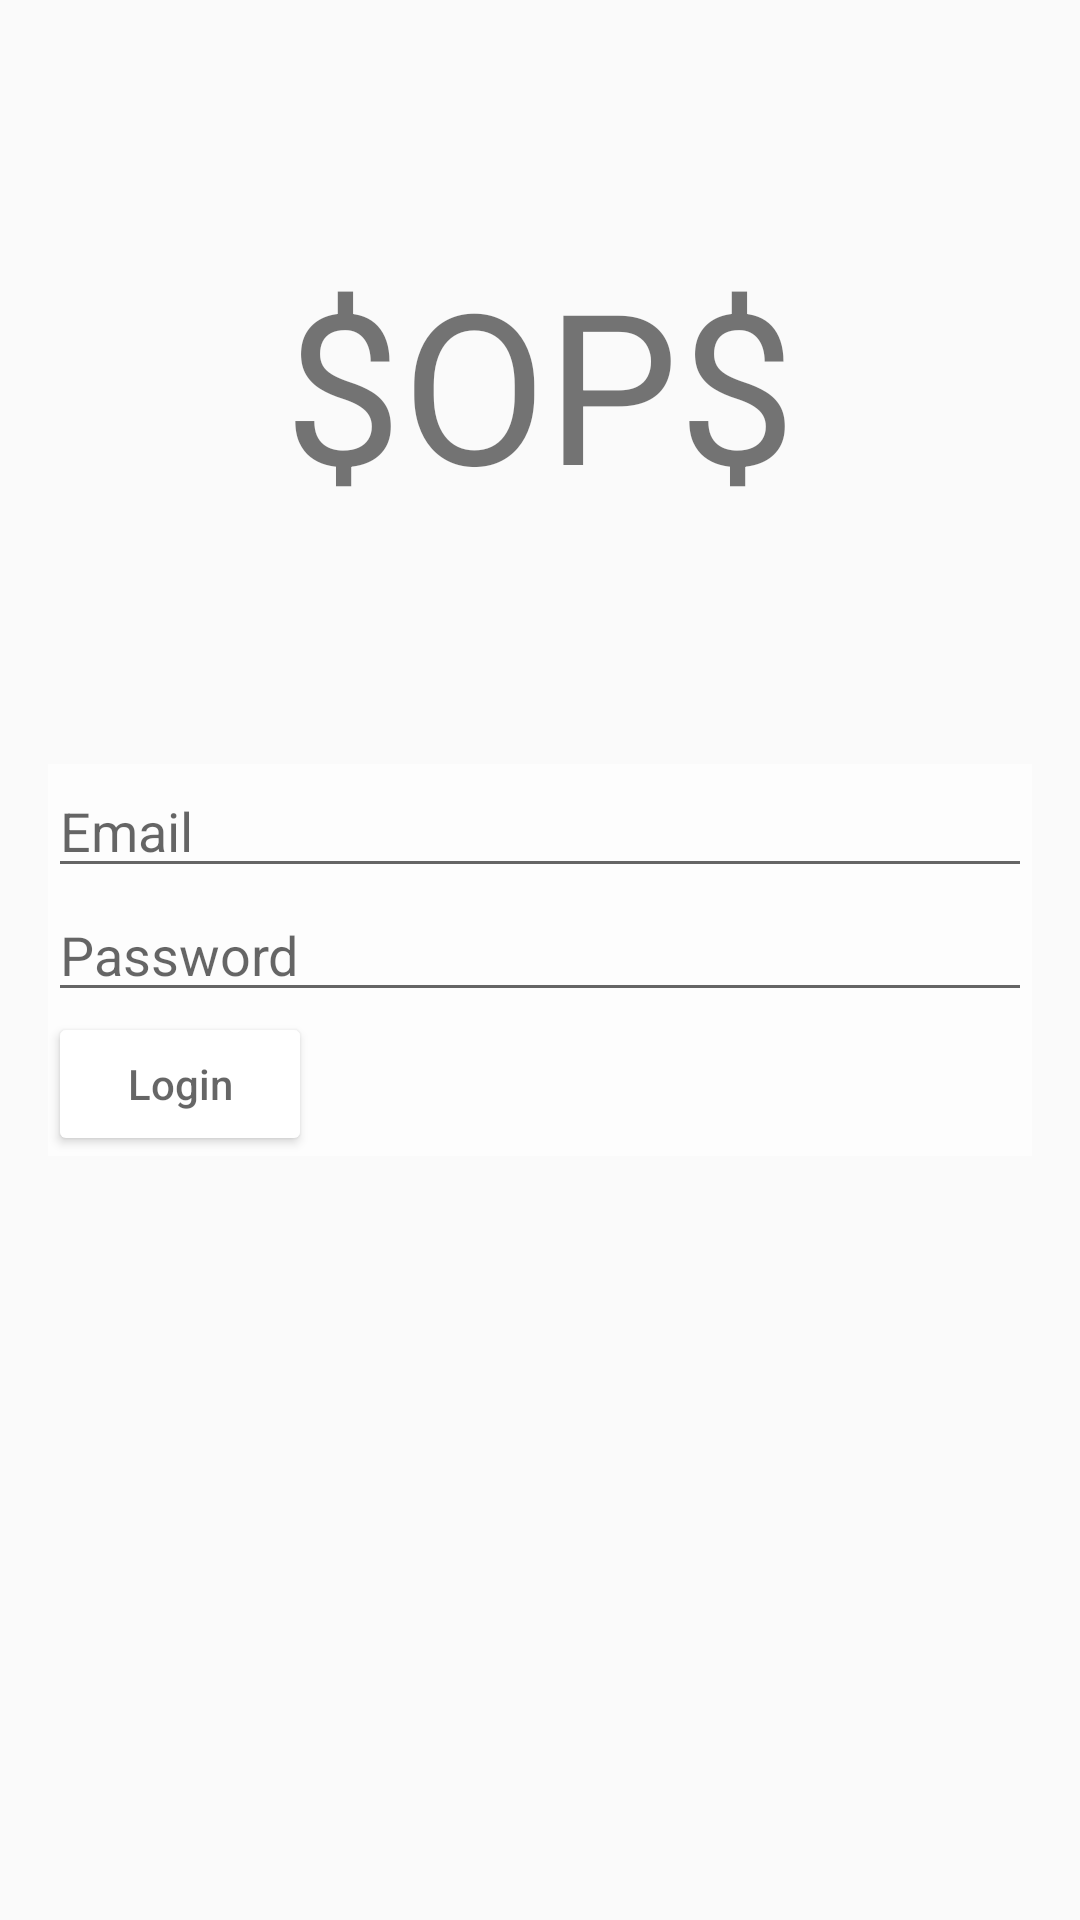

Layout XML and referenced resources for this Android screen:
<!-- AndroidManifest.xml: application theme AppTheme -->
<!-- res/layout/activity_login.xml -->
<?xml version="1.0" encoding="utf-8"?>
<android.support.constraint.ConstraintLayout
    xmlns:android="http://schemas.android.com/apk/res/android"
    xmlns:app="http://schemas.android.com/apk/res-auto"
    xmlns:tools="http://schemas.android.com/tools"
    tools:context=".views.login.LoginActivity"

    android:id="@+id/login_layout"
    android:layout_width="match_parent"
    android:layout_height="match_parent">

    <FrameLayout
        android:id="@+id/login_layout_background"
        android:layout_width="match_parent"
        android:layout_height="match_parent"
        app:layout_constraintTop_toTopOf="parent"
        app:layout_constraintBottom_toBottomOf="parent"
        app:layout_constraintLeft_toLeftOf="parent"
        app:layout_constraintRight_toRightOf="parent"
        android:scaleX="1.5"
        android:scaleY="1"
        android:background="@drawable/background" />

    <android.support.v7.widget.AppCompatTextView
        android:layout_width="wrap_content"
        android:layout_height="wrap_content"
        app:layout_constraintTop_toTopOf="parent"
        app:layout_constraintBottom_toTopOf="@id/login_login_form"
        app:layout_constraintLeft_toLeftOf="parent"
        app:layout_constraintRight_toRightOf="parent"
        android:textSize="70sp"
        android:text="@string/login_app_title"/>

    <android.support.v7.widget.LinearLayoutCompat
        android:id="@+id/login_login_form"
        android:layout_width="match_parent"
        android:layout_height="wrap_content"
        android:orientation="vertical"
        app:layout_constraintTop_toTopOf="parent"
        app:layout_constraintBottom_toBottomOf="parent"
        android:layout_marginHorizontal="@dimen/activity_horizontal_margin"
        android:background="#b0ffffff">
        

        <android.support.v7.widget.AppCompatEditText
            android:id="@+id/login_email_input"
            android:layout_width="match_parent"
            android:layout_height="wrap_content"
            android:maxLines="1"
            android:inputType="textEmailAddress"
            android:hint="@string/login_email_hint" />

        <android.support.v7.widget.AppCompatEditText
            android:id="@+id/login_password_input"
            android:layout_width="match_parent"
            android:layout_height="wrap_content"
            android:maxLines="1"
            android:inputType="textPassword"
            android:hint="@string/login_password_hint" />

        <android.support.v7.widget.AppCompatButton
            android:id="@+id/login_login_button"
            android:layout_width="wrap_content"
            android:layout_height="wrap_content"
            android:backgroundTint="#FFFFFF"
            android:hint="@string/login_login_button_text" />
    </android.support.v7.widget.LinearLayoutCompat>

    <ProgressBar
        android:id="@+id/login_progress_bar"
        app:layout_constraintTop_toTopOf="parent"
        app:layout_constraintBottom_toBottomOf="parent"
        app:layout_constraintLeft_toLeftOf="parent"
        app:layout_constraintRight_toRightOf="parent"
        android:layout_width="wrap_content"
        android:layout_height="wrap_content"
        android:visibility="invisible"/>
    
    
</android.support.constraint.ConstraintLayout>
<!-- resources referenced by this layout -->
<resources>
  <dimen name="activity_horizontal_margin">16dp</dimen>
  <string name="login_app_title">$OP$</string>
  <string name="login_email_hint">Email</string>
  <string name="login_login_button_text">Login</string>
  <string name="login_password_hint">Password</string>
  <style name="AppTheme" parent="Theme.AppCompat.Light.DarkActionBar">
          
          <item name="colorPrimary">@color/colorSopsPrimary</item>
          <item name="colorPrimaryDark">@color/colorSopsPrimaryDark</item>
          <item name="colorAccent">@color/colorSopsPrimary</item>
      </style>
  <color name="colorSopsPrimary">#f44336</color>
  <color name="colorSopsPrimaryDark">#e13137</color>
</resources>
